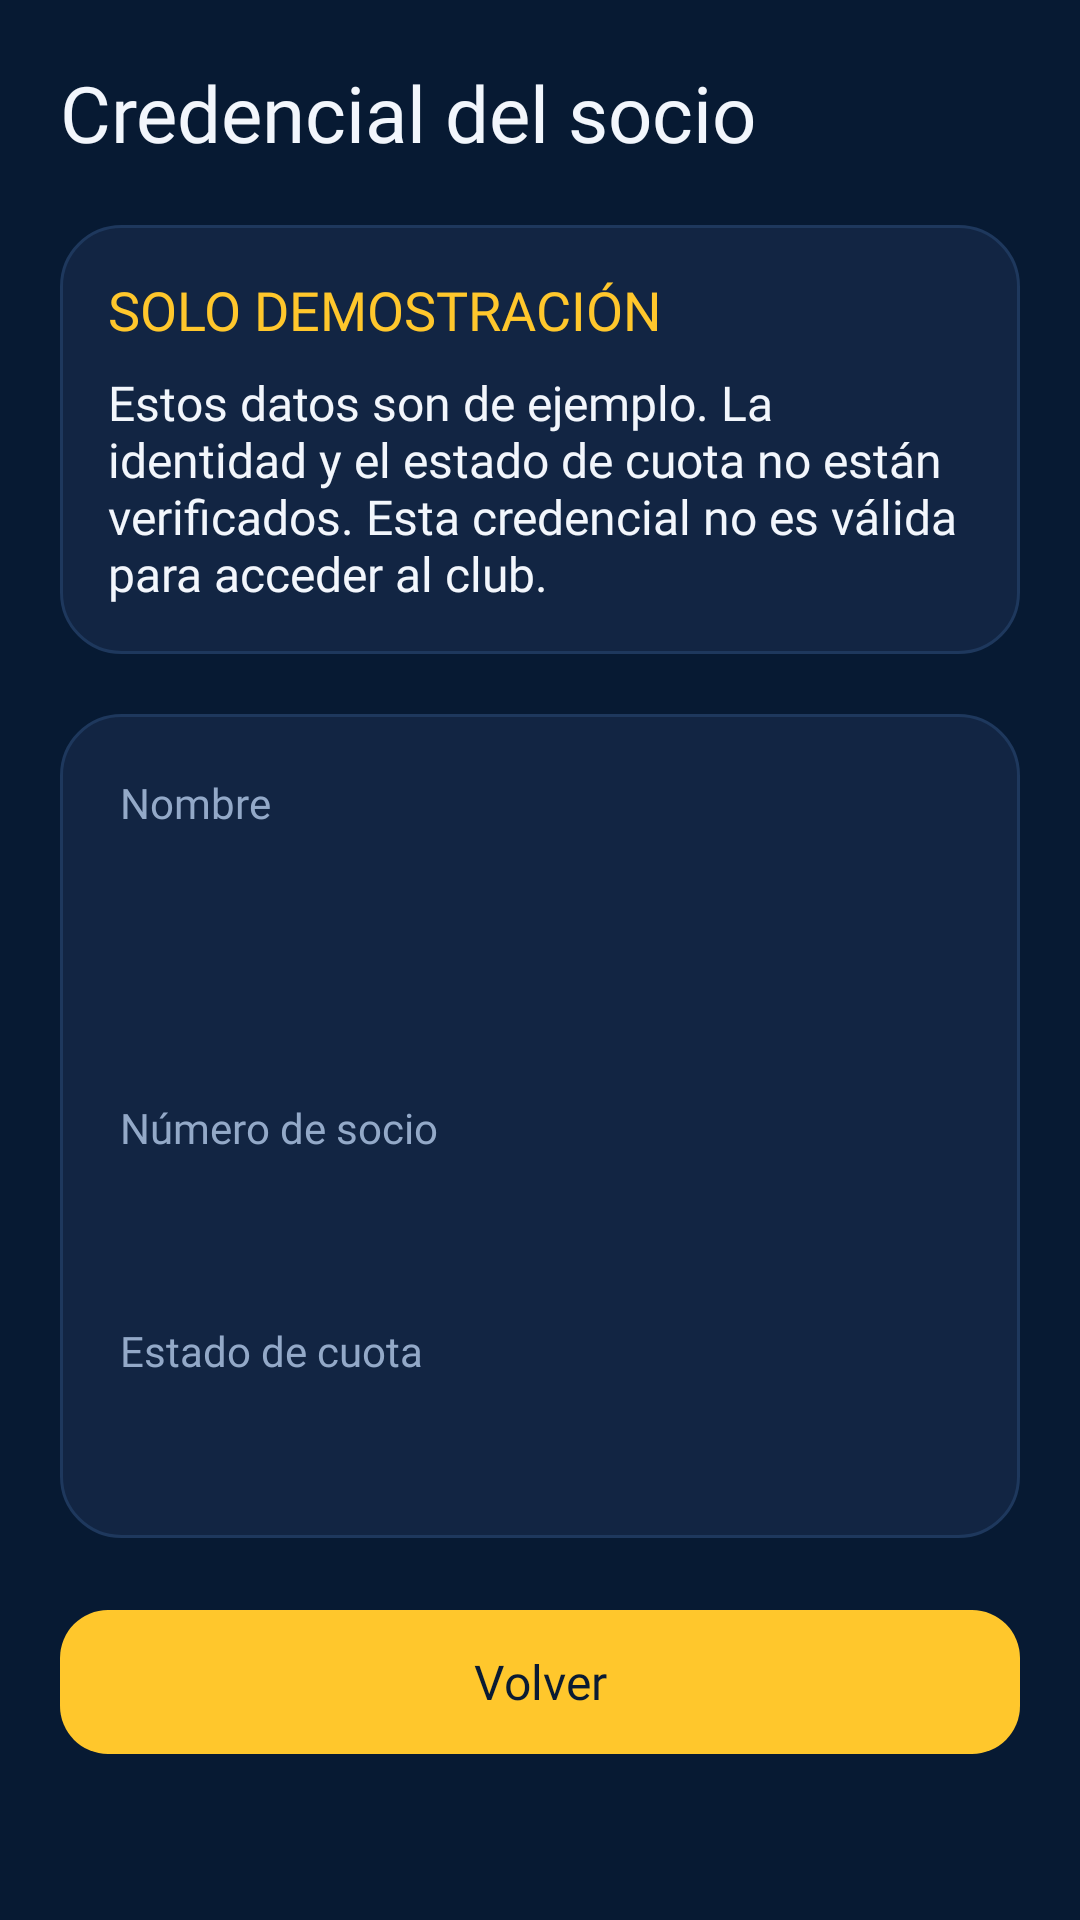

Write the Android layout XML for this screen, with the resource values it uses.
<!-- AndroidManifest.xml: application theme Theme.AppCompat.DayNight.NoActionBar -->
<!-- res/layout/activity_credencial.xml -->
<?xml version="1.0" encoding="utf-8"?>
<ScrollView xmlns:android="http://schemas.android.com/apk/res/android"
    android:id="@+id/socioCredentialRoot"
    android:layout_width="match_parent"
    android:layout_height="match_parent"
    android:background="@color/access_navy"
    android:fillViewport="true">

    <LinearLayout
        android:layout_width="match_parent"
        android:layout_height="wrap_content"
        android:orientation="vertical"
        android:padding="20dp">

        <TextView
            style="@style/socio_home_name"
            android:layout_width="match_parent"
            android:layout_height="wrap_content"
            android:text="Credencial del socio"
            android:textSize="26sp" />

        <LinearLayout
            android:layout_width="match_parent"
            android:layout_height="wrap_content"
            android:layout_marginTop="20dp"
            android:background="@drawable/bg_card"
            android:orientation="vertical"
            android:padding="16dp">

            <TextView
                style="@style/access_text_card_title"
                android:layout_width="match_parent"
                android:layout_height="wrap_content"
                android:text="SOLO DEMOSTRACIÓN"
                android:textColor="@color/access_member"
                android:textSize="18sp" />

            <TextView
                style="@style/access_text_body"
                android:layout_width="match_parent"
                android:layout_height="wrap_content"
                android:layout_marginTop="8dp"
                android:text="Estos datos son de ejemplo. La identidad y el estado de cuota no están verificados. Esta credencial no es válida para acceder al club."
                android:textColor="@color/access_text_primary"
                android:textSize="16sp" />
        </LinearLayout>

        <LinearLayout
            android:layout_width="match_parent"
            android:layout_height="wrap_content"
            android:layout_marginTop="20dp"
            android:background="@drawable/bg_card"
            android:orientation="vertical"
            android:padding="20dp">

            <TextView
                style="@style/access_text_body"
                android:layout_width="match_parent"
                android:layout_height="wrap_content"
                android:text="@string/socio_home_credential_name" />

            <TextView
                android:id="@+id/tvCredencialNombre"
                style="@style/socio_home_name"
                android:layout_width="match_parent"
                android:layout_height="wrap_content"
                android:layout_marginTop="6dp" />

            <TextView
                android:id="@+id/tvCredencialDni"
                style="@style/access_text_body"
                android:layout_width="match_parent"
                android:layout_height="wrap_content"
                android:layout_marginTop="12dp" />

            <TextView
                style="@style/access_text_body"
                android:layout_width="match_parent"
                android:layout_height="wrap_content"
                android:layout_marginTop="20dp"
                android:text="@string/socio_home_credential_number" />

            <TextView
                android:id="@+id/tvCredencialNumero"
                style="@style/access_text_card_title"
                android:layout_width="match_parent"
                android:layout_height="wrap_content"
                android:layout_marginTop="6dp"
                android:textSize="22sp" />

            <TextView
                style="@style/access_text_body"
                android:layout_width="match_parent"
                android:layout_height="wrap_content"
                android:layout_marginTop="20dp"
                android:text="@string/socio_home_credential_quota" />

            <TextView
                android:id="@+id/tvCredencialCuota"
                style="@style/access_text_card_title"
                android:layout_width="match_parent"
                android:layout_height="wrap_content"
                android:layout_marginTop="6dp"
                android:textColor="@color/access_member"
                android:textSize="20sp" />
        </LinearLayout>

        <androidx.appcompat.widget.AppCompatButton
            android:id="@+id/btnVolverCredencial"
            style="@style/access_button"
            android:layout_width="match_parent"
            android:layout_height="wrap_content"
            android:layout_marginTop="24dp"
            android:minHeight="48dp"
            android:padding="12dp"
            android:text="Volver" />
    </LinearLayout>
</ScrollView>
<!-- resources referenced by this layout -->
<resources>
  <color name="access_member">#FFC72C</color>
  <color name="access_navy">#071A33</color>
  <color name="access_text_primary">#F2F6FC</color>
  <!-- drawable bg_card (drawable) -->
  <?xml version="1.0" encoding="utf-8"?>
  <shape xmlns:android="http://schemas.android.com/apk/res/android"
      android:shape="rectangle">
      <solid android:color="#122543" />
      <corners android:radius="20dp" />
      <stroke
          android:width="1dp"
          android:color="#1E385D" />
  </shape>
  <string name="socio_home_credential_name">Nombre</string>
  <string name="socio_home_credential_number">Número de socio</string>
  <string name="socio_home_credential_quota">Estado de cuota</string>
  <style name="access_text_body" parent="TextAppearance.AppCompat">
          <item name="fontFamily">@font/inter_regular</item>
          <item name="android:fontFamily">@font/inter_regular</item>
          <item name="android:textStyle">normal</item>
          <item name="android:textSize">14sp</item>
          <item name="android:textColor">@color/access_text_secondary</item>
      </style>
  <style name="access_text_card_title" parent="access_text_body">
          <item name="fontFamily">@font/inter_semibold</item>
          <item name="android:fontFamily">@font/inter_semibold</item>
          <item name="android:textSize">16sp</item>
          <item name="android:textColor">@color/access_text_primary</item>
      </style>
  <style name="socio_home_name" parent="access_text_welcome">
          <item name="android:textSize">24sp</item>
      </style>
  <color name="access_on_accent">#0A1B33</color>
  <!-- drawable access_button_member (drawable) -->
  <?xml version="1.0" encoding="utf-8"?>
  <selector xmlns:android="http://schemas.android.com/apk/res/android">
      <item android:state_enabled="false">
          <shape android:shape="rectangle">
              <solid android:color="@color/access_disabled" />
              <corners android:radius="16dp" />
          </shape>
      </item>
      <item android:state_pressed="true">
          <shape android:shape="rectangle">
              <solid android:color="@color/access_member_pressed" />
              <corners android:radius="16dp" />
          </shape>
      </item>
      <item android:state_focused="true">
          <shape android:shape="rectangle">
              <solid android:color="@color/access_member" />
              <corners android:radius="16dp" />
              <stroke android:width="2dp" android:color="@color/access_text_primary" />
          </shape>
      </item>
      <item>
          <shape android:shape="rectangle">
              <solid android:color="@color/access_member" />
              <corners android:radius="16dp" />
          </shape>
      </item>
  </selector>
  <color name="access_text_secondary">#93A9C8</color>
  <style name="access_text_welcome" parent="access_text_body">
          <item name="fontFamily">@font/inter_bold</item>
          <item name="android:fontFamily">@font/inter_bold</item>
          <item name="android:textSize">34sp</item>
          <item name="android:textColor">@color/access_text_primary</item>
      </style>
  <color name="access_disabled">#1E385C</color>
  <color name="access_member_pressed">#D69E14</color>
</resources>
